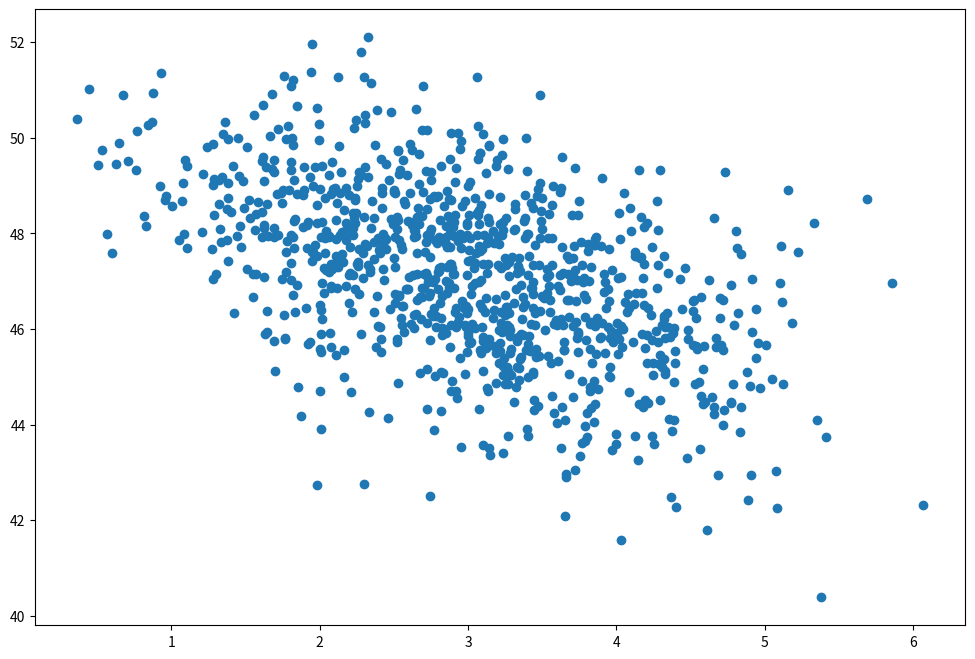

The script that saved this image:
import numpy as np
import matplotlib.pyplot as plt

page_load_time = np.random.normal(3.0, 1.0, 1000)
purchase_amount = np.random.normal(50.0, 1.5, 1000) - page_load_time

plt.figure(figsize=(12, 8))
plt.scatter(page_load_time, purchase_amount)
plt.show()

def slow_computation():
    import time

    # Increase this before demonstration!
    time.sleep(0.1)
    return 1

"slow_value" in globals()

slow_value = slow_computation()

"slow_value" in globals()

del slow_value

"slow_value" in globals()

if "slow_value" not in globals():
    slow_value = slow_computation()

if "slow_value" not in globals():
    slow_value = slow_computation()

